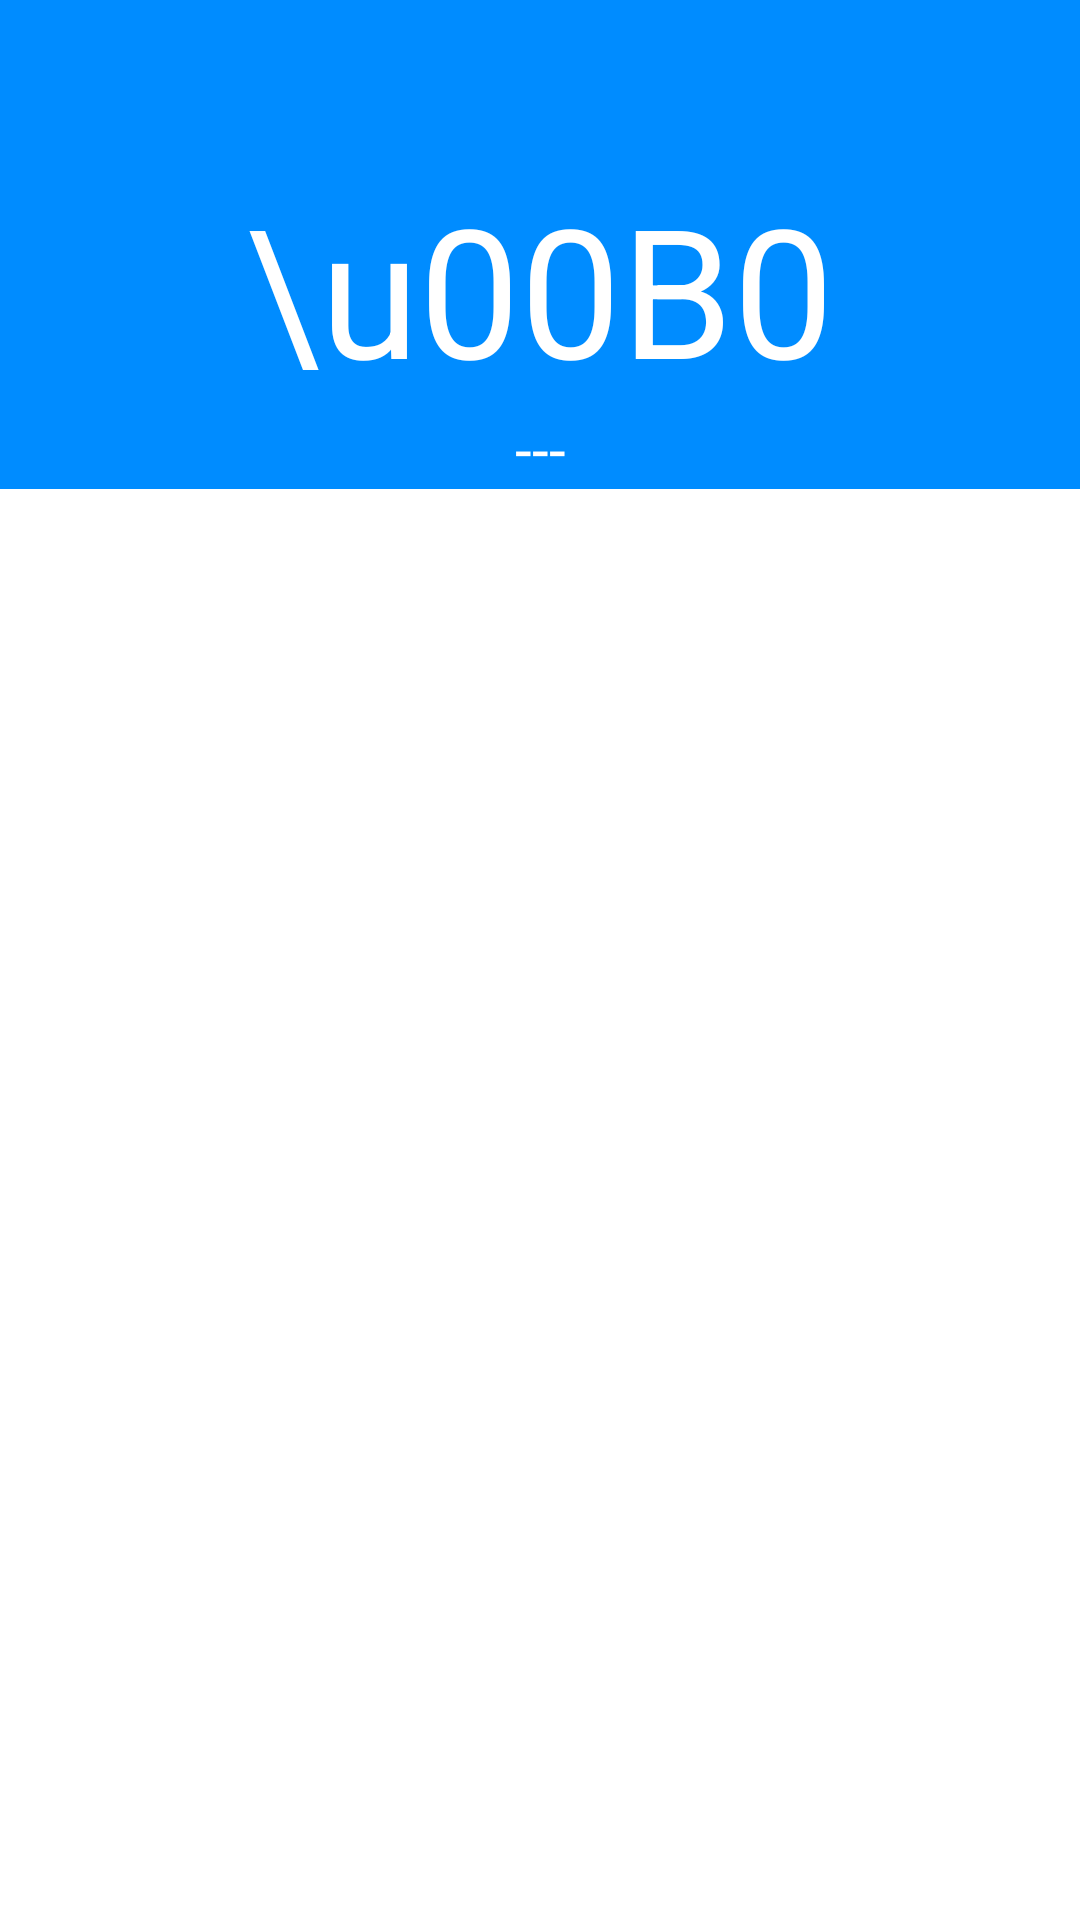

Android layout source for this screen:
<!-- AndroidManifest.xml: application theme Theme.AppCompat.Light.NoActionBar -->
<!-- res/layout/activity_main.xml -->
<?xml version="1.0" encoding="utf-8"?>
<android.support.constraint.ConstraintLayout xmlns:android="http://schemas.android.com/apk/res/android"
    xmlns:app="http://schemas.android.com/apk/res-auto"
    xmlns:tools="http://schemas.android.com/tools"
    android:layout_width="match_parent"
    android:layout_height="match_parent"
    tools:context="com.blovvme.wundergroud.View.MainActivity.MainActivity">

    <android.support.design.widget.AppBarLayout
        android:id="@+id/appBarLayout"
        android:layout_width="0dp"
        android:layout_height="wrap_content"
        android:stateListAnimator="@animator/appbar_elevation"
        app:layout_constraintHorizontal_bias="0.0"
        app:layout_constraintLeft_toLeftOf="parent"
        app:layout_constraintRight_toRightOf="parent"
        app:layout_constraintTop_toTopOf="parent">

        <LinearLayout
            android:layout_width="match_parent"
            android:layout_height="match_parent"
            android:orientation="vertical"
            android:textColor="@color/colorPrimary">

            <android.support.v7.widget.Toolbar
                android:id="@+id/my_toolbar"
                android:layout_width="match_parent"
                android:layout_height="wrap_content"
                android:background="@color/colorPrimary"
                android:paddingLeft="30sp"
                android:paddingTop="15sp"
                android:textColor="@color/colorPrimary"
                app:theme="@style/ToolBarStyle"
                app:titleTextAppearance="@style/Toolbar.TitleText" />

            <include
                android:id="@+id/toolbar_header_view"
                layout="@layout/header_view"
                android:layout_width="match_parent"
                android:layout_height="match_parent"
                android:textColor="@color/colorPrimary" />

        </LinearLayout>

    </android.support.design.widget.AppBarLayout>


    <android.support.v7.widget.RecyclerView
        android:id="@+id/rvDays"
        android:layout_width="0dp"
        android:layout_height="0dp"
        android:layout_gravity="center_horizontal"
        android:layout_marginTop="0dp"
        android:background="@color/colorWhite"
        app:layout_constraintBottom_toBottomOf="parent"
        app:layout_constraintHorizontal_bias="0.0"
        app:layout_constraintLeft_toLeftOf="parent"
        app:layout_constraintRight_toRightOf="parent"
        app:layout_constraintTop_toBottomOf="@+id/appBarLayout"
        app:layout_constraintVertical_bias="0.0" />


</android.support.constraint.ConstraintLayout>
<!-- res/layout/header_view.xml (included above) -->
<?xml version="1.0" encoding="utf-8"?>
<LinearLayout
    xmlns:android="http://schemas.android.com/apk/res/android"
    android:id="@+id/toolbar_header_view"
    android:layout_width="match_parent"
    android:layout_height="match_parent"
    android:orientation="vertical"
    android:background="@color/colorPrimary">
    <LinearLayout
        android:layout_width="match_parent"
        android:layout_height="wrap_content"
        android:orientation="horizontal">

    </LinearLayout>
    <TextView
        android:textColor="@color/colorWhite"
        android:id="@+id/tvTemperature"
        android:layout_width="match_parent"
        android:layout_height="wrap_content"
        android:gravity="center"
        android:text="\u00B0"
        android:textSize="60sp"/>

    <TextView
        android:textColor="@color/colorWhite"
        android:id="@+id/tvCondition"
        android:layout_width="match_parent"
        android:layout_height="wrap_content"
        android:gravity="center"
        android:text="---"
        android:textSize="20sp"/>

</LinearLayout>
<!-- resources referenced by this layout -->
<resources>
  <color name="colorPrimary">#008cff</color>
  <color name="colorWhite">#ffffff</color>
  <style name="ToolBarStyle" parent="Theme.AppCompat">
          <item name="android:textColorPrimary">@android:color/white</item>
          <item name="android:textStyle">bold</item>
          <item name="android:textSize">48sp</item>
      </style>
  <style name="Toolbar.TitleText" parent="TextAppearance.Widget.AppCompat.Toolbar.Title">
          <item name="android:textSize">35sp</item>
      </style>
</resources>
